pico-8 play session: hold → + tap 🅾

[t = 2 s] hold → ~2s, tap 🅾 ~4×
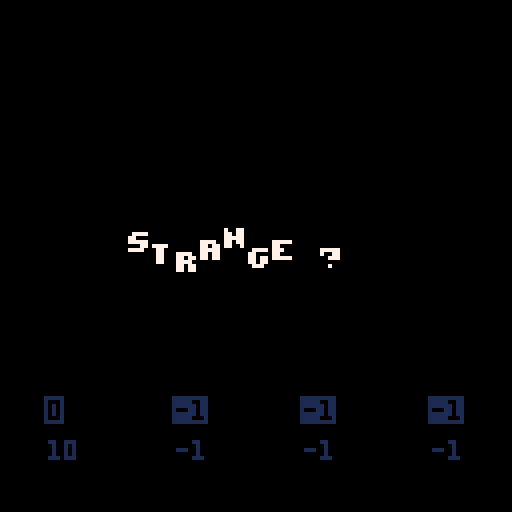
[t = 6 s] hold → ~6s, tap 🅾 ~10×
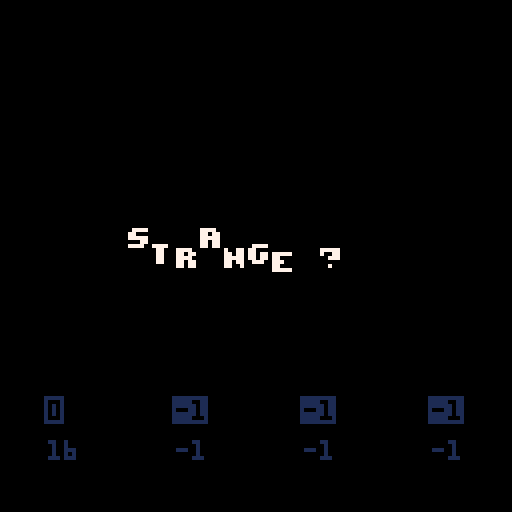
[t = 8 s] hold → ~8s, tap 🅾 ~14×
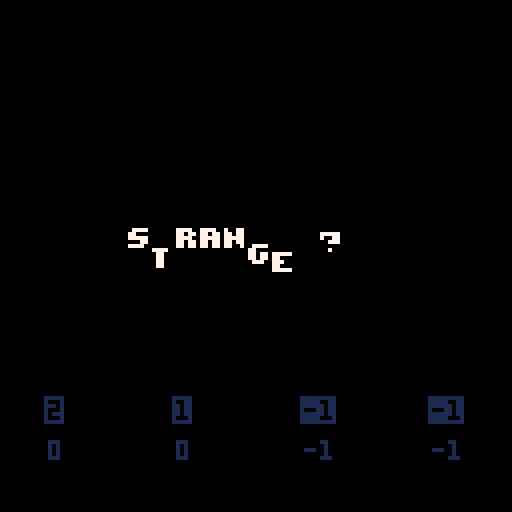

pico-8 cartridge
version 35
__lua__
poke(0x5600,unpack(split"6,8,6,0,0,0,0,0,44,14,44,12,44,0,0,0,39,12,47,3,47,0,0,0,47,12,46,12,39,0,0,0,45,13,47,12,44,0,0,0,47,3,47,12,39,0,0,0,46,2,47,11,47,0,0,0,47,12,44,12,44,0,0,0,46,10,47,11,47,0,0,0,47,13,47,4,39,0,0,0,46,10,47,11,43,0,0,0,39,11,47,11,39,0,0,0,47,3,35,3,47,0,0,0,39,11,43,11,39,0,0,0,46,2,39,3,47,0,0,0,46,2,39,3,35,0,0,0,15,15,15,15,15,0,0,0,31,31,31,31,31,0,0,0,31,31,27,31,31,0,0,0,27,27,4,27,27,0,0,0,27,27,0,27,27,0,0,0,0,0,27,27,27,0,0,0,24,30,31,30,24,0,0,0,3,15,31,15,3,0,0,0,31,3,3,0,0,0,0,0,0,0,24,24,31,0,0,0,17,27,14,31,4,0,0,0,0,0,6,0,0,0,0,0,0,0,0,6,12,0,0,0,0,0,0,0,0,12,12,0,0,0,10,10,0,0,0,0,2,5,2,0,0,0,0,0,0,0,0,0,0,0,0,0,6,6,6,0,6,0,0,0,27,27,0,0,0,0,0,0,10,31,10,31,10,0,0,0,31,7,28,31,4,0,0,0,25,28,14,7,19,0,0,0,7,5,14,5,11,0,0,0,2,2,0,0,0,0,0,0,6,3,3,3,6,0,0,0,3,6,6,6,3,0,0,0,21,14,31,14,21,0,0,0,0,4,14,4,0,0,0,0,0,0,0,6,6,3,0,0,0,0,14,0,0,0,0,0,0,0,0,6,6,0,0,0,24,28,14,7,3,0,0,0,31,19,19,19,31,0,0,0,12,14,13,12,12,0,0,0,15,16,31,3,31,0,0,0,15,8,31,24,31,0,0,0,17,17,31,24,24,0,0,0,31,3,31,16,15,0,0,0,31,1,31,19,31,0,0,0,31,24,12,12,6,0,0,0,30,18,31,19,31,0,0,0,31,19,31,16,31,0,0,0,0,6,0,0,6,0,0,0,0,6,0,0,6,3,0,0,28,14,7,14,28,0,0,0,0,31,0,31,0,0,0,0,7,14,28,14,7,0,0,0,31,25,28,0,4,0,0,0,31,19,27,3,31,0,0,0,15,24,31,27,30,0,0,0,3,3,31,27,30,0,0,0,0,0,30,3,31,0,0,0,24,24,31,27,15,0,0,0,15,27,31,3,30,0,0,0,30,3,15,3,3,0,0,0,0,30,27,31,24,15,0,0,3,3,15,27,27,0,0,0,6,0,15,6,15,0,0,0,24,0,24,27,27,14,0,0,3,27,27,15,27,0,0,0,3,3,3,27,14,0,0,0,0,17,27,31,27,0,0,0,0,0,15,27,27,0,0,0,0,0,30,27,15,0,0,0,0,0,30,27,31,3,0,0,0,0,15,27,31,24,0,0,0,0,15,27,3,0,0,0,0,15,3,12,15,0,0,0,3,7,3,27,31,0,0,0,0,0,27,27,30,0,0,0,0,0,27,27,14,0,0,0,0,0,21,31,27,0,0,0,0,0,27,14,27,0,0,0,0,0,27,31,24,15,0,0,0,31,12,6,31,0,0,0,15,3,3,3,15,0,0,0,3,7,14,28,24,0,0,0,15,12,12,12,15,0,0,0,6,15,9,0,0,0,0,0,0,0,0,0,15,0,0,0,3,6,0,0,0,0,0,0,15,27,31,27,27,0,0,0,31,27,15,27,31,0,0,0,30,3,3,3,31,0,0,0,15,27,27,27,15,0,0,0,31,3,7,3,31,0,0,0,31,3,7,3,3,0,0,0,30,3,27,27,14,0,0,0,27,27,31,27,27,0,0,0,15,6,6,6,15,0,0,0,24,24,24,27,14,0,0,0,27,27,15,27,27,0,0,0,3,3,3,3,31,0,0,0,17,27,31,27,27,0,0,0,25,27,31,27,19,0,0,0,30,27,27,27,15,0,0,0,30,27,31,3,3,0,0,0,14,19,19,27,30,0,0,0,15,27,15,27,27,0,0,0,30,3,31,24,15,0,0,0,15,6,6,6,6,0,0,0,27,27,27,27,30,0,0,0,27,27,14,14,4,0,0,0,27,27,31,27,17,0,0,0,27,27,14,27,27,0,0,0,27,27,14,6,12,0,0,0,31,28,14,7,31,0,0,0,14,6,7,6,14,0,0,0,4,4,0,4,4,0,0,0,7,6,14,6,7,0,0,0,0,22,31,13,0,0,0,0,0,0,0,0,0,0,0,0,127,127,127,127,127,0,0,0,85,42,85,42,85,0,0,0,65,127,93,93,62,0,0,0,62,99,99,119,62,0,0,0,17,68,17,68,17,0,0,0,4,60,28,30,16,0,0,0,28,38,46,62,28,0,0,0,54,62,62,28,8,0,0,0,28,54,119,54,28,0,0,0,28,28,62,28,20,0,0,0,28,62,127,42,58,0,0,0,62,103,99,103,62,0,0,0,127,93,127,65,127,0,0,0,28,4,4,7,7,0,0,0,62,99,107,99,62,0,0,0,16,56,124,56,16,0,0,0,0,0,85,0,0,0,0,0,62,115,99,115,62,0,0,0,8,28,127,62,34,0,0,0,62,28,8,28,62,0,0,0,62,119,99,99,62,0,0,0,0,10,4,80,32,0,0,0,0,17,42,68,0,0,0,0,62,107,119,107,62,0,0,0,127,0,127,0,127,0,0,0,85,85,85,85,85,0,0,0,14,4,30,45,38,0,0,0,17,33,33,37,2,0,0,0,12,30,32,32,28,0,0,0,8,30,8,36,26,0,0,0,78,4,62,69,38,0,0,0,34,95,18,18,10,0,0,0,30,8,60,17,6,0,0,0,16,12,2,12,16,0,0,0,34,122,34,34,18,0,0,0,30,32,0,2,60,0,0,0,8,60,16,2,12,0,0,0,2,2,2,34,28,0,0,0,8,62,8,12,8,0,0,0,18,63,18,2,28,0,0,0,60,16,126,4,56,0,0,0,2,7,50,2,50,0,0,0,15,2,14,16,28,0,0,0,62,64,64,32,24,0,0,0,62,16,8,8,16,0,0,0,8,56,4,2,60,0,0,0,50,7,18,120,24,0,0,0,122,66,2,10,114,0,0,0,9,126,75,109,102,0,0,0,26,39,34,115,50,0,0,0,60,74,73,73,70,0,0,0,18,58,18,58,26,0,0,0,35,98,34,34,28,0,0,0,12,0,8,42,77,0,0,0,0,12,18,33,64,0,0,0,125,121,17,61,93,0,0,0,62,60,8,30,46,0,0,0,6,36,126,38,16,0,0,0,36,78,4,70,60,0,0,0,10,60,90,70,48,0,0,0,30,4,30,68,56,0,0,0,20,62,36,8,8,0,0,0,58,86,82,48,8,0,0,0,4,28,4,30,6,0,0,0,8,2,62,32,28,0,0,0,34,34,38,32,24,0,0,0,62,24,36,114,48,0,0,0,4,54,44,38,100,0,0,0,62,24,36,66,48,0,0,0,26,39,34,35,18,0,0,0,14,100,28,40,120,0,0,0,4,2,6,43,25,0,0,0,0,0,14,16,8,0,0,0,0,10,31,18,4,0,0,0,0,4,15,21,13,0,0,0,0,4,12,6,14,0,0,0,62,32,20,4,2,0,0,0,48,8,14,8,8,0,0,0,8,62,34,32,24,0,0,0,62,8,8,8,62,0,0,0,16,126,24,20,18,0,0,0,4,62,36,34,50,0,0,0,8,62,8,62,8,0,0,0,60,36,34,16,8,0,0,0,4,124,18,16,8,0,0,0,62,32,32,32,62,0,0,0,36,126,36,32,16,0,0,0,6,32,38,16,12,0,0,0,62,32,16,24,38,0,0,0,4,62,36,4,56,0,0,0,34,36,32,16,12,0,0,0,62,34,45,48,12,0,0,0,28,8,62,8,4,0,0,0,42,42,32,16,12,0,0,0,28,0,62,8,4,0,0,0,4,4,28,36,4,0,0,0,8,62,8,8,4,0,0,0,0,28,0,0,62,0,0,0,62,32,40,16,44,0,0,0,8,62,48,94,8,0,0,0,32,32,32,16,14,0,0,0,16,36,36,68,66,0,0,0,2,30,2,2,28,0,0,0,62,32,32,16,12,0,0,0,12,18,33,64,0,0,0,0,8,62,8,42,42,0,0,0,62,32,20,8,16,0,0,0,28,0,30,0,14,0,0,0,8,4,36,66,126,0,0,0,64,40,16,104,6,0,0,0,30,4,30,4,60,0,0,0,4,62,36,4,4,0,0,0,28,16,16,16,62,0,0,0,30,16,30,16,30,0,0,0,62,0,62,32,24,0,0,0,36,36,36,32,16,0,0,0,20,20,20,84,50,0,0,0,2,2,34,18,14,0,0,0,62,34,34,34,62,0,0,0,62,34,32,16,12,0,0,0,62,32,60,32,24,0,0,0,6,32,32,16,14,0,0,0,0,21,16,8,6,0,0,0,0,4,30,20,4,0,0,0,0,0,12,8,30,0,0,0,0,14,12,8,14,0,0,0,12,6,99,48,24,0,0,0,24,48,99,6,12,0,0,0"))

function _init()
	music(0)
end

function _draw()	
	cls()
	rectfill(0,0,128,128,0)
	rectfill(0,97,128,118,0)
	color(7)
	print("\14s",32,60+sin(time())*3)
	print("\14t",38,60+sin(time()/0.9)*3)
	print("\14r",44,60+sin(time()/0.8)*3)
	print("\14a",50,60+sin(time()/0.7)*3)
	print("\14n",56,60+sin(time()/0.6)*3)
	print("\14g",62,60+sin(time()/0.5)*3)
	print("\14e",68,60+sin(time()/0.4)*3)
	print("\14?",80,60+sin(time()/0.85)*3)
	
	color(1)
	print("\^i"..stat(16),12,100)
	print("\^i"..stat(17),44,100)
	print("\^i"..stat(18),76,100)
	print("\^i"..stat(19),108,100)
	
	color(1)
	print(stat(20),12,110)
	print(stat(21),44,110)
	print(stat(22),76,110)
	print(stat(23),108,110)
end
__gfx__
00000000000000000000000000000000000000000000000000000000000000000000000000000000000000000000000000000000000000000000000000000000
00000000000000000000000000000000000000000000000000000000000000000000000000000000000000000000000000000000000000000000000000000000
00700700000000000000000000000000000000000000000000000000000000000000000000000000000000000000000000000000000000000000000000000000
00077000000000000000000000000000000000000000000000000000000000000000000000000000000000000000000000000000000000000000000000000000
00077000000000000000000000000000000000000000000000000000000000000000000000000000000000000000000000000000000000000000000000000000
00700700000000000000000000000000000000000000000000000000000000000000000000000000000000000000000000000000000000000000000000000000
